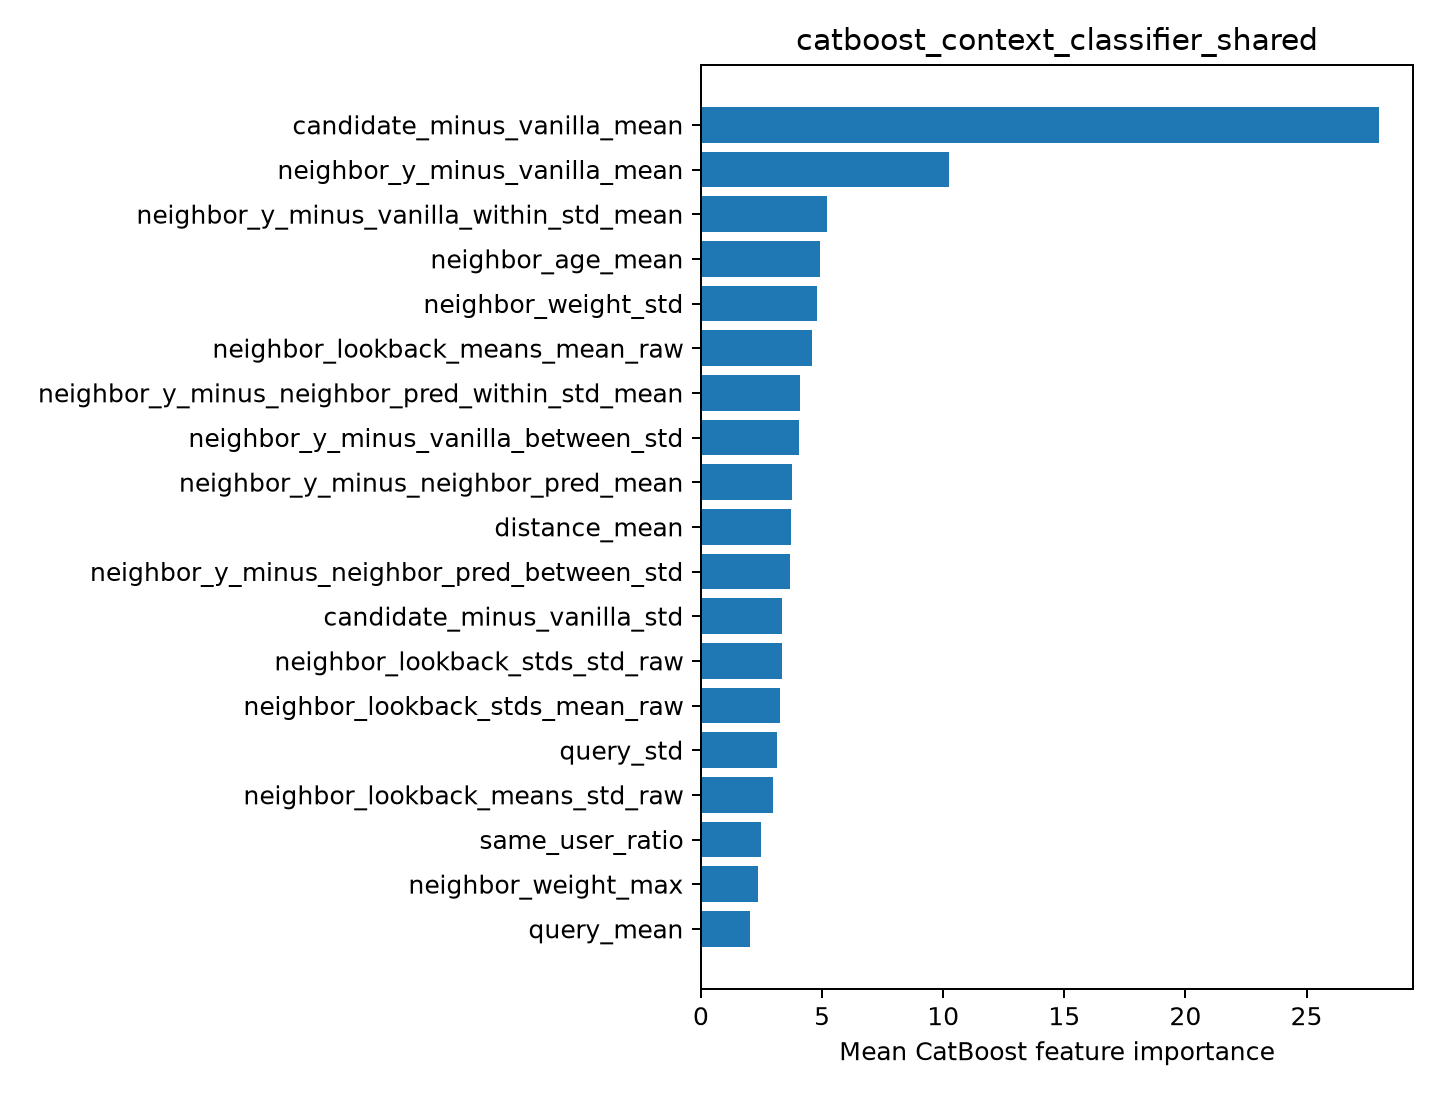

The data file committed next to this chart (first rows):
feature, importance
candidate_minus_vanilla_mean, 28
neighbor_y_minus_vanilla_mean, 10.25
neighbor_y_minus_vanilla_within_std_mean, 5.212
neighbor_age_mean, 4.922
neighbor_weight_std, 4.809
neighbor_lookback_means_mean_raw, 4.598
neighbor_y_minus_neighbor_pred_within_st…, 4.073
neighbor_y_minus_vanilla_between_std, 4.037
neighbor_y_minus_neighbor_pred_mean, 3.745
distance_mean, 3.703
neighbor_y_minus_neighbor_pred_between_s…, 3.661
candidate_minus_vanilla_std, 3.367
neighbor_lookback_stds_std_raw, 3.331
neighbor_lookback_stds_mean_raw, 3.279
query_std, 3.129
neighbor_lookback_means_std_raw, 2.99
same_user_ratio, 2.497
neighbor_weight_max, 2.373
query_mean, 2.023
